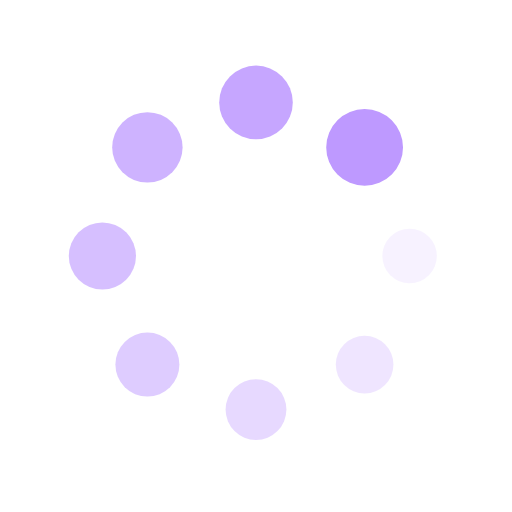
t = 0.00 s
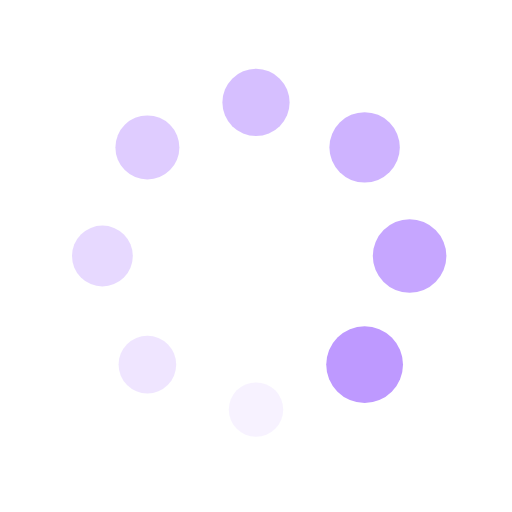
t = 0.34 s
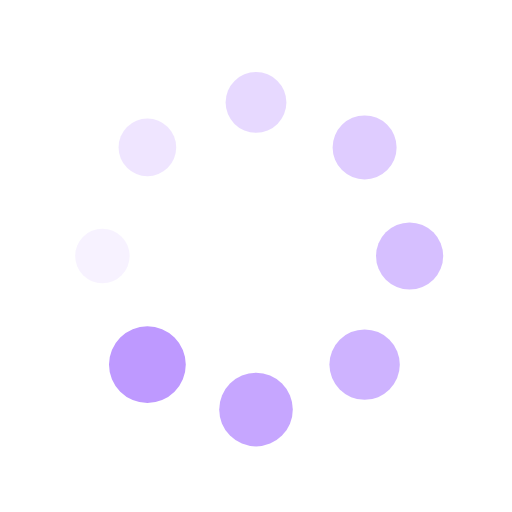
t = 0.68 s
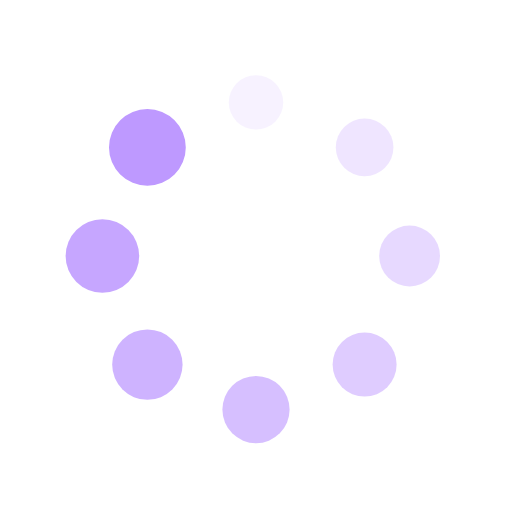
t = 1.01 s

The animated SVG that drew these frames (rendered in a browser with its animation timeline set to each time). Animation: 16 SMIL elements (animate=8,animateTransform=8); one cycle of 1.35 s, repeats indefinitely.

<?xml version="1.0" encoding="utf-8"?>
<svg xmlns="http://www.w3.org/2000/svg" xmlns:xlink="http://www.w3.org/1999/xlink" style="margin: auto; background: rgb(255, 255, 255); display: block; shape-rendering: auto; animation-play-state: running; animation-delay: 0s;" width="100px" height="100px" viewBox="0 0 100 100" preserveAspectRatio="xMidYMid">
<g transform="translate(80,50)" style="animation-play-state: running; animation-delay: 0s;">
<g transform="rotate(0)" style="animation-play-state: running; animation-delay: 0s;">
<circle cx="0" cy="0" r="5" fill="#be99ff" fill-opacity="1" style="animation-play-state: running; animation-delay: 0s;">
  <animateTransform attributeName="transform" type="scale" begin="-1.1824324324324325s" values="1.5 1.5;1 1" keyTimes="0;1" dur="1.3513513513513513s" repeatCount="indefinite" style="animation-play-state: running; animation-delay: 0s;"></animateTransform>
  <animate attributeName="fill-opacity" keyTimes="0;1" dur="1.3513513513513513s" repeatCount="indefinite" values="1;0" begin="-1.1824324324324325s" style="animation-play-state: running; animation-delay: 0s;"></animate>
</circle>
</g>
</g><g transform="translate(71.21320343559643,71.21320343559643)" style="animation-play-state: running; animation-delay: 0s;">
<g transform="rotate(45)" style="animation-play-state: running; animation-delay: 0s;">
<circle cx="0" cy="0" r="5" fill="#be99ff" fill-opacity="0.875" style="animation-play-state: running; animation-delay: 0s;">
  <animateTransform attributeName="transform" type="scale" begin="-1.0135135135135136s" values="1.5 1.5;1 1" keyTimes="0;1" dur="1.3513513513513513s" repeatCount="indefinite" style="animation-play-state: running; animation-delay: 0s;"></animateTransform>
  <animate attributeName="fill-opacity" keyTimes="0;1" dur="1.3513513513513513s" repeatCount="indefinite" values="1;0" begin="-1.0135135135135136s" style="animation-play-state: running; animation-delay: 0s;"></animate>
</circle>
</g>
</g><g transform="translate(50,80)" style="animation-play-state: running; animation-delay: 0s;">
<g transform="rotate(90)" style="animation-play-state: running; animation-delay: 0s;">
<circle cx="0" cy="0" r="5" fill="#be99ff" fill-opacity="0.75" style="animation-play-state: running; animation-delay: 0s;">
  <animateTransform attributeName="transform" type="scale" begin="-0.8445945945945946s" values="1.5 1.5;1 1" keyTimes="0;1" dur="1.3513513513513513s" repeatCount="indefinite" style="animation-play-state: running; animation-delay: 0s;"></animateTransform>
  <animate attributeName="fill-opacity" keyTimes="0;1" dur="1.3513513513513513s" repeatCount="indefinite" values="1;0" begin="-0.8445945945945946s" style="animation-play-state: running; animation-delay: 0s;"></animate>
</circle>
</g>
</g><g transform="translate(28.786796564403577,71.21320343559643)" style="animation-play-state: running; animation-delay: 0s;">
<g transform="rotate(135)" style="animation-play-state: running; animation-delay: 0s;">
<circle cx="0" cy="0" r="5" fill="#be99ff" fill-opacity="0.625" style="animation-play-state: running; animation-delay: 0s;">
  <animateTransform attributeName="transform" type="scale" begin="-0.6756756756756757s" values="1.5 1.5;1 1" keyTimes="0;1" dur="1.3513513513513513s" repeatCount="indefinite" style="animation-play-state: running; animation-delay: 0s;"></animateTransform>
  <animate attributeName="fill-opacity" keyTimes="0;1" dur="1.3513513513513513s" repeatCount="indefinite" values="1;0" begin="-0.6756756756756757s" style="animation-play-state: running; animation-delay: 0s;"></animate>
</circle>
</g>
</g><g transform="translate(20,50.00000000000001)" style="animation-play-state: running; animation-delay: 0s;">
<g transform="rotate(180)" style="animation-play-state: running; animation-delay: 0s;">
<circle cx="0" cy="0" r="5" fill="#be99ff" fill-opacity="0.5" style="animation-play-state: running; animation-delay: 0s;">
  <animateTransform attributeName="transform" type="scale" begin="-0.5067567567567568s" values="1.5 1.5;1 1" keyTimes="0;1" dur="1.3513513513513513s" repeatCount="indefinite" style="animation-play-state: running; animation-delay: 0s;"></animateTransform>
  <animate attributeName="fill-opacity" keyTimes="0;1" dur="1.3513513513513513s" repeatCount="indefinite" values="1;0" begin="-0.5067567567567568s" style="animation-play-state: running; animation-delay: 0s;"></animate>
</circle>
</g>
</g><g transform="translate(28.78679656440357,28.786796564403577)" style="animation-play-state: running; animation-delay: 0s;">
<g transform="rotate(225)" style="animation-play-state: running; animation-delay: 0s;">
<circle cx="0" cy="0" r="5" fill="#be99ff" fill-opacity="0.375" style="animation-play-state: running; animation-delay: 0s;">
  <animateTransform attributeName="transform" type="scale" begin="-0.33783783783783783s" values="1.5 1.5;1 1" keyTimes="0;1" dur="1.3513513513513513s" repeatCount="indefinite" style="animation-play-state: running; animation-delay: 0s;"></animateTransform>
  <animate attributeName="fill-opacity" keyTimes="0;1" dur="1.3513513513513513s" repeatCount="indefinite" values="1;0" begin="-0.33783783783783783s" style="animation-play-state: running; animation-delay: 0s;"></animate>
</circle>
</g>
</g><g transform="translate(49.99999999999999,20)" style="animation-play-state: running; animation-delay: 0s;">
<g transform="rotate(270)" style="animation-play-state: running; animation-delay: 0s;">
<circle cx="0" cy="0" r="5" fill="#be99ff" fill-opacity="0.25" style="animation-play-state: running; animation-delay: 0s;">
  <animateTransform attributeName="transform" type="scale" begin="-0.16891891891891891s" values="1.5 1.5;1 1" keyTimes="0;1" dur="1.3513513513513513s" repeatCount="indefinite" style="animation-play-state: running; animation-delay: 0s;"></animateTransform>
  <animate attributeName="fill-opacity" keyTimes="0;1" dur="1.3513513513513513s" repeatCount="indefinite" values="1;0" begin="-0.16891891891891891s" style="animation-play-state: running; animation-delay: 0s;"></animate>
</circle>
</g>
</g><g transform="translate(71.21320343559643,28.78679656440357)" style="animation-play-state: running; animation-delay: 0s;">
<g transform="rotate(315)" style="animation-play-state: running; animation-delay: 0s;">
<circle cx="0" cy="0" r="5" fill="#be99ff" fill-opacity="0.125" style="animation-play-state: running; animation-delay: 0s;">
  <animateTransform attributeName="transform" type="scale" begin="0s" values="1.5 1.5;1 1" keyTimes="0;1" dur="1.3513513513513513s" repeatCount="indefinite" style="animation-play-state: running; animation-delay: 0s;"></animateTransform>
  <animate attributeName="fill-opacity" keyTimes="0;1" dur="1.3513513513513513s" repeatCount="indefinite" values="1;0" begin="0s" style="animation-play-state: running; animation-delay: 0s;"></animate>
</circle>
</g>
</g>
<!-- [ldio] generated by https://loading.io/ --></svg>